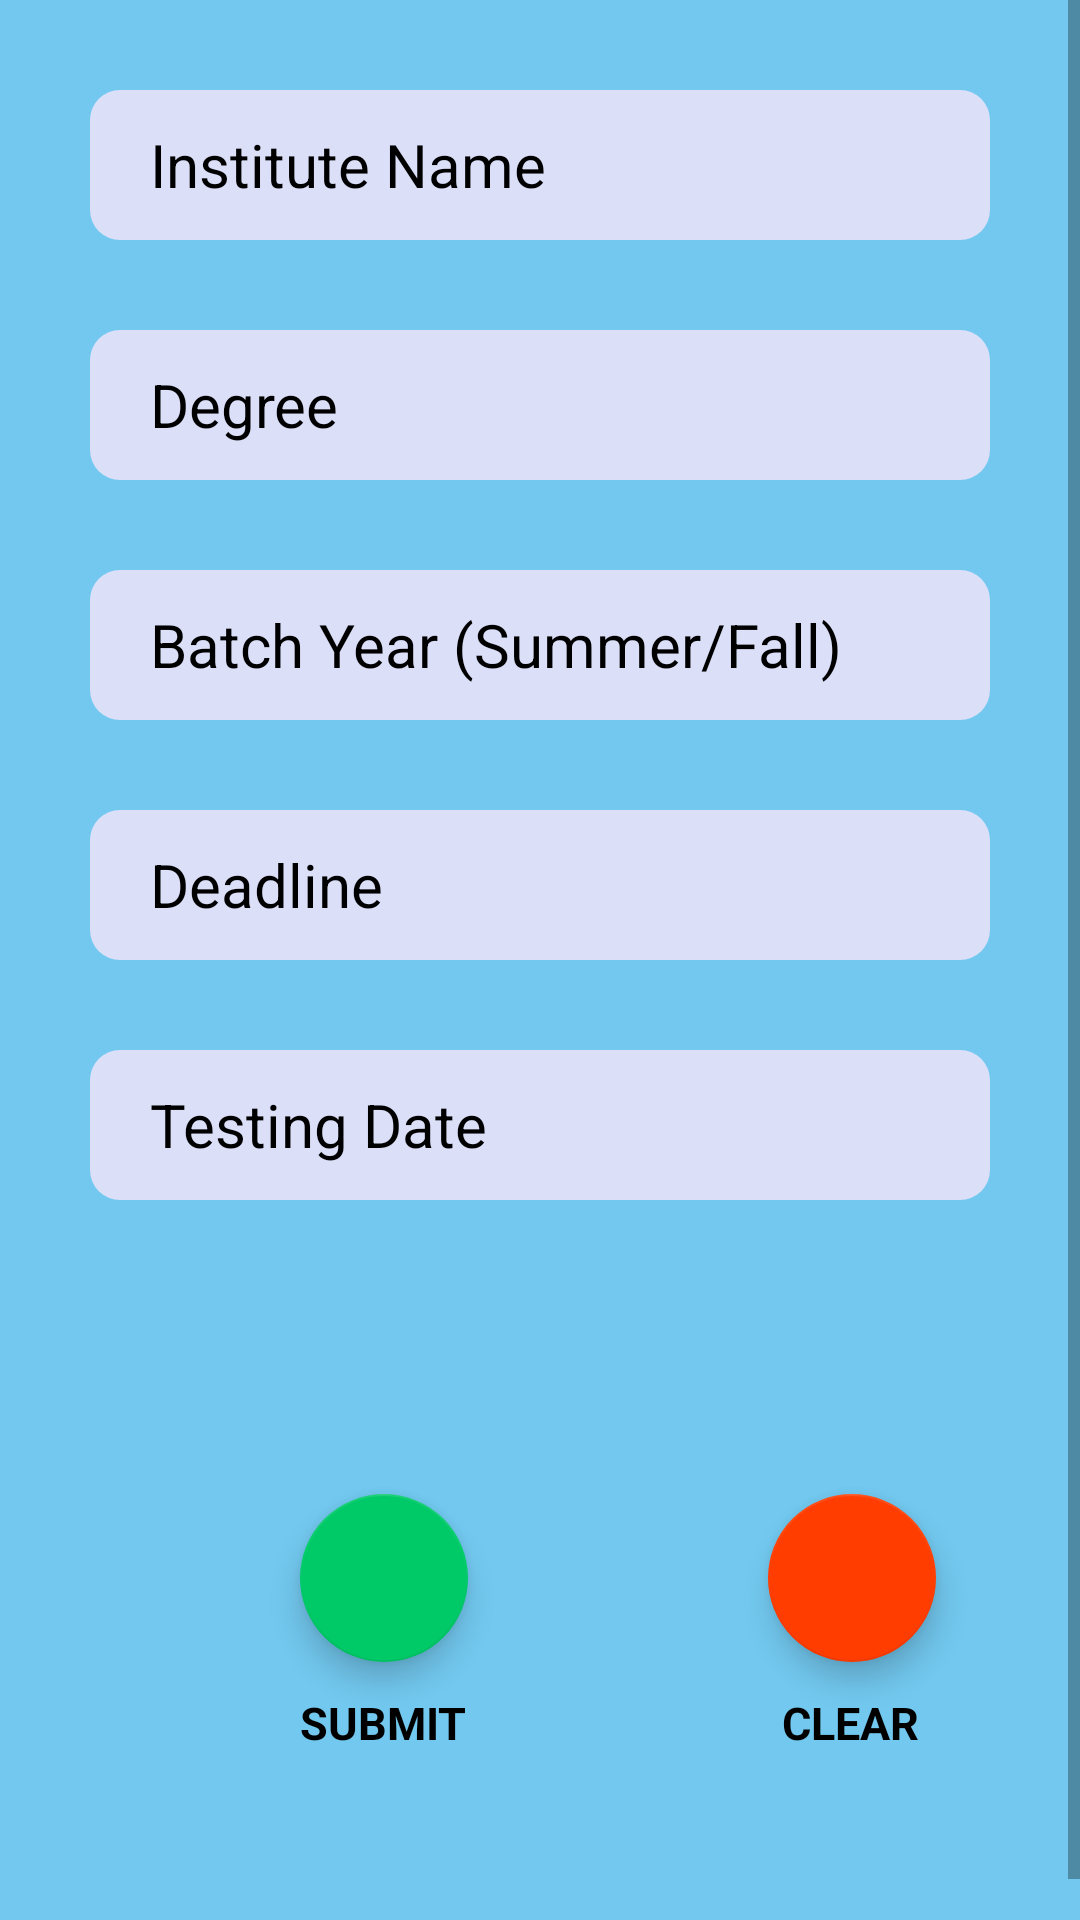

Layout XML and referenced resources for this Android screen:
<!-- AndroidManifest.xml: application theme Theme.AppCompat.DayNight.NoActionBar -->
<!-- res/layout/fragment_adding.xml -->
<?xml version="1.0" encoding="utf-8"?>
<ScrollView xmlns:android="http://schemas.android.com/apk/res/android"
    xmlns:tools="http://schemas.android.com/tools"
    android:layout_width="match_parent"
    android:layout_height="match_parent"
    xmlns:app="http://schemas.android.com/apk/res-auto"
    tools:context=".adding"
    android:background="#72C8EF">
<RelativeLayout
    android:layout_width="match_parent"
    android:layout_height="match_parent"
    android:id="@+id/sc"
    android:scrollbarSize="0sp">

    <EditText
        android:id="@+id/ins_name"
        android:layout_width="match_parent"
        android:layout_height="50sp"
        android:layout_marginStart="30sp"
        android:layout_marginTop="30sp"
        android:layout_marginEnd="30sp"
        android:background="@drawable/textfield"
        android:backgroundTint="#DBDFF8"
        android:hint="Institute Name"
        android:maxHeight="50sp"
        android:paddingLeft="20sp"
        android:textColor="@color/black"
        android:textColorHighlight="#27585E"
        android:textColorHint="@color/black"
        android:textSize="20sp" />

    <EditText
        android:id="@+id/degree"
        android:layout_width="match_parent"
        android:layout_height="50sp"
        android:layout_below="@id/ins_name"
        android:layout_marginStart="30sp"
        android:layout_marginTop="30sp"
        android:layout_marginEnd="30sp"
        android:background="@drawable/textfield"
        android:backgroundTint="#DBDFF8"
        android:hint="Degree"
        android:maxHeight="50sp"
        android:paddingLeft="20sp"
        android:textColor="@color/black"
        android:textColorHighlight="#57E6F6"
        android:textColorHint="@color/black"
        android:textSize="20sp" />

    <EditText
        android:id="@+id/batch"
        android:layout_width="match_parent"
        android:layout_height="50sp"
        android:layout_below="@id/degree"
        android:layout_marginStart="30sp"
        android:layout_marginTop="30sp"
        android:layout_marginEnd="30sp"
        android:background="@drawable/textfield"
        android:backgroundTint="#DBDFF8"
        android:hint="Batch Year (Summer/Fall)"
        android:maxHeight="50sp"
        android:paddingLeft="20sp"
        android:textColor="@color/black"
        android:textColorHighlight="#57E6F6"
        android:textColorHint="@color/black"
        android:textSize="20sp" />

    <EditText
        android:id="@+id/deadline"
        android:layout_width="match_parent"
        android:layout_height="50sp"
        android:layout_below="@id/batch"
        android:layout_marginStart="30sp"
        android:layout_marginTop="30sp"
        android:layout_marginEnd="30sp"
        android:background="@drawable/textfield"
        android:backgroundTint="#DBDFF8"
        android:gravity="center_vertical"
        android:hint="Deadline"
        android:maxHeight="50sp"
        android:paddingLeft="20sp"
        android:textColor="@color/black"
        android:textColorHighlight="#57E6F6"
        android:textColorHint="@color/black"
        android:textSize="20sp" />

    <EditText
        android:id="@+id/test_date"
        android:layout_width="match_parent"
        android:layout_height="50sp"
        android:layout_below="@id/deadline"
        android:layout_marginStart="30sp"
        android:layout_marginTop="30sp"
        android:layout_marginEnd="30sp"
        android:background="@drawable/textfield"
        android:backgroundTint="#DBDFF8"
        android:gravity="center_vertical"
        android:hint="Testing Date"
        android:maxHeight="50sp"
        android:paddingLeft="20sp"
        android:textColor="@color/black"
        android:textColorHighlight="#57E6F6"
        android:textColorHint="@color/black"
        android:textSize="20sp" />

    <com.google.android.material.floatingactionbutton.FloatingActionButton
        android:id="@+id/clear"
        android:layout_width="wrap_content"
        android:layout_height="wrap_content"
        android:layout_below="@id/test_date"
        android:layout_marginStart="100sp"
        android:layout_marginLeft="100dp"
        android:layout_marginTop="98dp"
        android:layout_marginBottom="100sp"
        android:layout_toRightOf="@id/upload"
        android:src="@drawable/cancel"
        app:backgroundTint="#FF3D00" />

    <com.google.android.material.floatingactionbutton.FloatingActionButton
        android:id="@+id/upload"
        android:layout_width="wrap_content"
        android:layout_height="wrap_content"
        android:layout_below="@id/test_date"
        android:layout_marginStart="100sp"
        android:layout_marginTop="98dp"
        android:src="@drawable/upload"
        app:backgroundTint="#00CA68" />

    <TextView
        android:layout_width="wrap_content"
        android:layout_height="wrap_content"
        android:text="SUBMIT"
        android:id="@+id/uploads"
        android:layout_below="@id/upload"
        android:textColor="@color/black"
        android:textStyle="bold"
        android:textSize="15sp"
        android:layout_marginStart="100sp"
        android:layout_marginTop="10sp"
        />
    <TextView
        android:layout_width="wrap_content"
        android:layout_height="wrap_content"
        android:text="CLEAR"
        android:layout_below="@id/upload"
        android:textColor="@color/black"
        android:textStyle="bold"
        android:layout_toRightOf="@id/uploads"
        android:layout_marginStart="105sp"
        android:textSize="15sp"
        android:layout_marginTop="10sp"
        />
</RelativeLayout>

</ScrollView>
<!-- resources referenced by this layout -->
<resources>
  <!-- drawable textfield (drawable) -->
  <?xml version="1.0" encoding="utf-8"?>
  <shape xmlns:android="http://schemas.android.com/apk/res/android"
      android:shape="rectangle" android:padding="0dp">
      
      <solid android:color="@color/white"/>
      <corners android:radius="10dp"/>
  </shape>
  <!-- not gathered from this repository: default colours our renderer supplied (Android Studio template values) -->
  <color name="black">#FF000000</color>
  <color name="white">#FFFFFFFF</color>
</resources>
